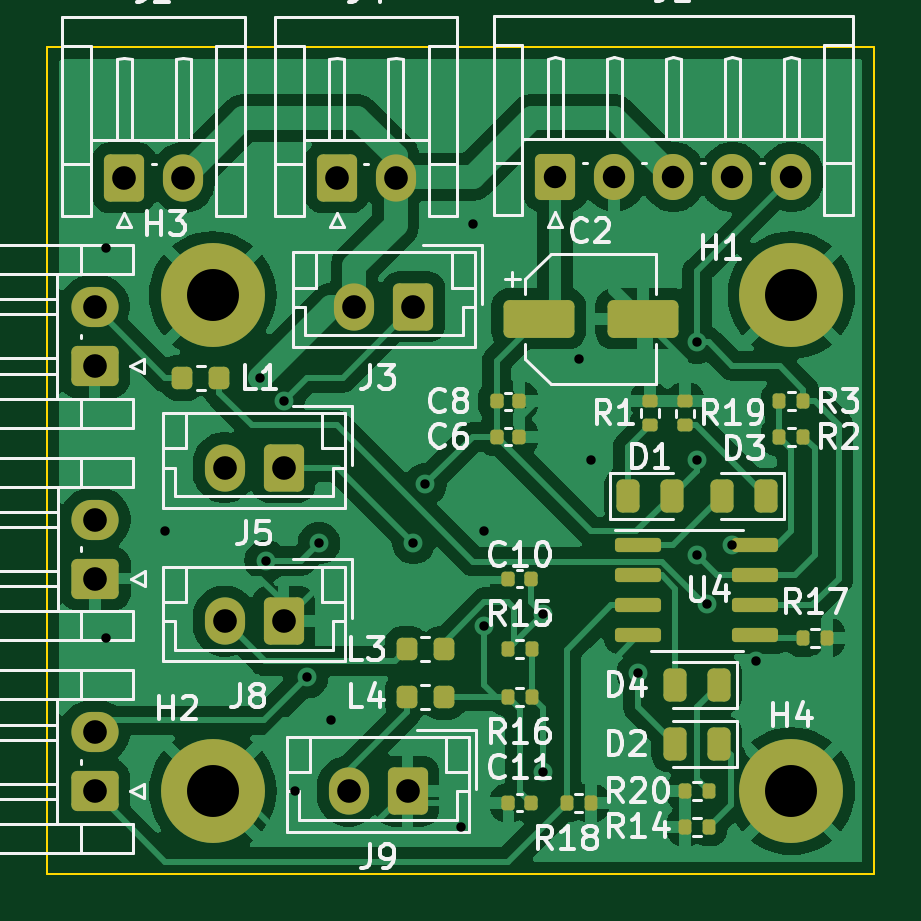
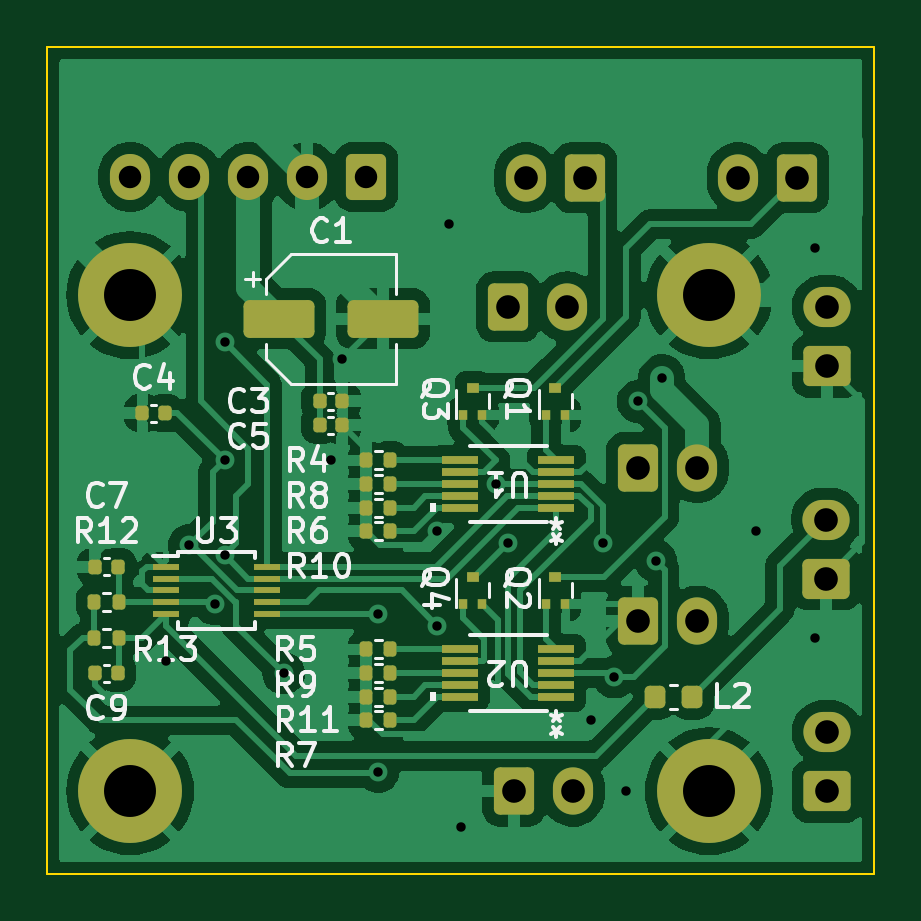
Circuit board: 11 layer files. Board 35.0 x 35.0 mm.
- bottom_copper: printhead-pcb-B_Cu.gbr (99838 bytes)
- bottom_mask: printhead-pcb-B_Mask.gbr (5891 bytes)
- paste: printhead-pcb-B_Paste.gbr (4190 bytes)
- bottom_silk: printhead-pcb-B_Silkscreen.gbr (35487 bytes)
- outline: printhead-pcb-Edge_Cuts.gbr (611 bytes)
- top_copper: printhead-pcb-F_Cu.gbr (88337 bytes)
- top_mask: printhead-pcb-F_Mask.gbr (5562 bytes)
- paste: printhead-pcb-F_Paste.gbr (3856 bytes)
- top_silk: printhead-pcb-F_Silkscreen.gbr (57934 bytes)
- drill: printhead-pcb-NPTH.drl (265 bytes)
- drill: printhead-pcb-PTH.drl (1350 bytes)

=== bottom_copper: printhead-pcb-B_Cu.gbr (99838 bytes, source omitted) ===
=== bottom_mask: printhead-pcb-B_Mask.gbr ===
%TF.GenerationSoftware,KiCad,Pcbnew,8.0.1*%
%TF.CreationDate,2024-04-14T22:55:27+02:00*%
%TF.ProjectId,printhead-pcb,7072696e-7468-4656-9164-2d7063622e6b,rev?*%
%TF.SameCoordinates,Original*%
%TF.FileFunction,Soldermask,Bot*%
%TF.FilePolarity,Negative*%
%FSLAX46Y46*%
G04 Gerber Fmt 4.6, Leading zero omitted, Abs format (unit mm)*
G04 Created by KiCad (PCBNEW 8.0.1) date 2024-04-14 22:55:27*
%MOMM*%
%LPD*%
G01*
G04 APERTURE LIST*
G04 Aperture macros list*
%AMRoundRect*
0 Rectangle with rounded corners*
0 $1 Rounding radius*
0 $2 $3 $4 $5 $6 $7 $8 $9 X,Y pos of 4 corners*
0 Add a 4 corners polygon primitive as box body*
4,1,4,$2,$3,$4,$5,$6,$7,$8,$9,$2,$3,0*
0 Add four circle primitives for the rounded corners*
1,1,$1+$1,$2,$3*
1,1,$1+$1,$4,$5*
1,1,$1+$1,$6,$7*
1,1,$1+$1,$8,$9*
0 Add four rect primitives between the rounded corners*
20,1,$1+$1,$2,$3,$4,$5,0*
20,1,$1+$1,$4,$5,$6,$7,0*
20,1,$1+$1,$6,$7,$8,$9,0*
20,1,$1+$1,$8,$9,$2,$3,0*%
G04 Aperture macros list end*
%ADD10RoundRect,0.250000X0.750000X-0.600000X0.750000X0.600000X-0.750000X0.600000X-0.750000X-0.600000X0*%
%ADD11O,2.000000X1.700000*%
%ADD12C,2.600000*%
%ADD13C,4.400000*%
%ADD14RoundRect,0.250000X0.600000X0.750000X-0.600000X0.750000X-0.600000X-0.750000X0.600000X-0.750000X0*%
%ADD15O,1.700000X2.000000*%
%ADD16RoundRect,0.250000X-0.600000X-0.750000X0.600000X-0.750000X0.600000X0.750000X-0.600000X0.750000X0*%
%ADD17RoundRect,0.250000X-0.600000X-0.725000X0.600000X-0.725000X0.600000X0.725000X-0.600000X0.725000X0*%
%ADD18O,1.700000X1.950000*%
%ADD19RoundRect,0.135000X-0.135000X-0.185000X0.135000X-0.185000X0.135000X0.185000X-0.135000X0.185000X0*%
%ADD20RoundRect,0.140000X0.140000X0.170000X-0.140000X0.170000X-0.140000X-0.170000X0.140000X-0.170000X0*%
%ADD21R,0.400000X0.450000*%
%ADD22R,0.500000X0.450000*%
%ADD23RoundRect,0.140000X-0.140000X-0.170000X0.140000X-0.170000X0.140000X0.170000X-0.140000X0.170000X0*%
%ADD24RoundRect,0.135000X0.135000X0.185000X-0.135000X0.185000X-0.135000X-0.185000X0.135000X-0.185000X0*%
%ADD25RoundRect,0.218750X-0.218750X-0.256250X0.218750X-0.256250X0.218750X0.256250X-0.218750X0.256250X0*%
%ADD26R,1.100000X0.250000*%
%ADD27RoundRect,0.250000X1.250000X0.550000X-1.250000X0.550000X-1.250000X-0.550000X1.250000X-0.550000X0*%
%ADD28R,1.524000X0.330200*%
G04 APERTURE END LIST*
D10*
%TO.C,J6*%
X108500000Y-62000000D03*
D11*
X108500000Y-59500000D03*
%TD*%
D12*
%TO.C,H4*%
X138000000Y-80000000D03*
D13*
X138000000Y-80000000D03*
%TD*%
D14*
%TO.C,J5*%
X116500000Y-66300000D03*
D15*
X114000000Y-66300000D03*
%TD*%
D16*
%TO.C,J4*%
X118750000Y-54032500D03*
D15*
X121250000Y-54032500D03*
%TD*%
D12*
%TO.C,H2*%
X113500000Y-80000000D03*
D13*
X113500000Y-80000000D03*
%TD*%
D17*
%TO.C,J1*%
X128000000Y-54000000D03*
D18*
X130500000Y-54000000D03*
X133000000Y-54000000D03*
X135500000Y-54000000D03*
X138000000Y-54000000D03*
%TD*%
D12*
%TO.C,H3*%
X113500000Y-59000000D03*
D13*
X113500000Y-59000000D03*
%TD*%
D14*
%TO.C,J8*%
X116500000Y-72800000D03*
D15*
X114000000Y-72800000D03*
%TD*%
D16*
%TO.C,J2*%
X109750000Y-54032500D03*
D15*
X112250000Y-54032500D03*
%TD*%
D10*
%TO.C,J10*%
X108500000Y-80000000D03*
D11*
X108500000Y-77500000D03*
%TD*%
D12*
%TO.C,H1*%
X138000000Y-59000000D03*
D13*
X138000000Y-59000000D03*
%TD*%
D10*
%TO.C,J7*%
X108532500Y-71000000D03*
D11*
X108532500Y-68500000D03*
%TD*%
D14*
%TO.C,J9*%
X121750000Y-80000000D03*
D15*
X119250000Y-80000000D03*
%TD*%
D14*
%TO.C,J3*%
X122000000Y-59500000D03*
D15*
X119500000Y-59500000D03*
%TD*%
D19*
%TO.C,R11*%
X126990000Y-76000000D03*
X128010000Y-76000000D03*
%TD*%
D20*
%TO.C,C5*%
X129980000Y-64500000D03*
X129020000Y-64500000D03*
%TD*%
D19*
%TO.C,R5*%
X126990000Y-74000000D03*
X128010000Y-74000000D03*
%TD*%
D21*
%TO.C,Q3*%
X123900000Y-64075000D03*
X123100000Y-64075000D03*
D22*
X123500000Y-62925000D03*
%TD*%
D19*
%TO.C,R7*%
X126990000Y-77000000D03*
X128010000Y-77000000D03*
%TD*%
%TO.C,R9*%
X126990000Y-75000000D03*
X128010000Y-75000000D03*
%TD*%
D23*
%TO.C,C7*%
X138520000Y-70500000D03*
X139480000Y-70500000D03*
%TD*%
D19*
%TO.C,R4*%
X126990000Y-66000000D03*
X128010000Y-66000000D03*
%TD*%
D24*
%TO.C,R12*%
X139510000Y-72000000D03*
X138490000Y-72000000D03*
%TD*%
D25*
%TO.C,L2*%
X114212500Y-76000000D03*
X115787500Y-76000000D03*
%TD*%
D23*
%TO.C,C4*%
X136520000Y-64000000D03*
X137480000Y-64000000D03*
%TD*%
D19*
%TO.C,R8*%
X126990000Y-67000000D03*
X128010000Y-67000000D03*
%TD*%
D21*
%TO.C,Q4*%
X123900000Y-72075000D03*
X123100000Y-72075000D03*
D22*
X123500000Y-70925000D03*
%TD*%
D23*
%TO.C,C9*%
X138520000Y-75000000D03*
X139480000Y-75000000D03*
%TD*%
D26*
%TO.C,U3*%
X136500000Y-70500000D03*
X136500000Y-71000000D03*
X136500000Y-71500000D03*
X136500000Y-72000000D03*
X136500000Y-72500000D03*
X132200000Y-72500000D03*
X132200000Y-72000000D03*
X132200000Y-71500000D03*
X132200000Y-71000000D03*
X132200000Y-70500000D03*
%TD*%
D19*
%TO.C,R6*%
X126990000Y-69000000D03*
X128010000Y-69000000D03*
%TD*%
D27*
%TO.C,C1*%
X131700000Y-60000000D03*
X127300000Y-60000000D03*
%TD*%
D21*
%TO.C,Q2*%
X120400000Y-72075000D03*
X119600000Y-72075000D03*
D22*
X120000000Y-70925000D03*
%TD*%
D28*
%TO.C,U1*%
X119955300Y-68000001D03*
X119955300Y-67499999D03*
X119955300Y-67000000D03*
X119955300Y-66500001D03*
X119955300Y-65999999D03*
X124044700Y-65999999D03*
X124044700Y-66500001D03*
X124044700Y-67000000D03*
X124044700Y-67499999D03*
X124044700Y-68000001D03*
%TD*%
D20*
%TO.C,C3*%
X129980000Y-63500000D03*
X129020000Y-63500000D03*
%TD*%
D24*
%TO.C,R13*%
X139510000Y-73500000D03*
X138490000Y-73500000D03*
%TD*%
D21*
%TO.C,Q1*%
X120400000Y-64075000D03*
X119600000Y-64075000D03*
D22*
X120000000Y-62925000D03*
%TD*%
D28*
%TO.C,U2*%
X119955300Y-76000001D03*
X119955300Y-75499999D03*
X119955300Y-75000000D03*
X119955300Y-74500001D03*
X119955300Y-73999999D03*
X124044700Y-73999999D03*
X124044700Y-74500001D03*
X124044700Y-75000000D03*
X124044700Y-75499999D03*
X124044700Y-76000001D03*
%TD*%
D19*
%TO.C,R10*%
X126990000Y-68000000D03*
X128010000Y-68000000D03*
%TD*%
M02*

=== paste: printhead-pcb-B_Paste.gbr ===
%TF.GenerationSoftware,KiCad,Pcbnew,8.0.1*%
%TF.CreationDate,2024-04-14T22:55:27+02:00*%
%TF.ProjectId,printhead-pcb,7072696e-7468-4656-9164-2d7063622e6b,rev?*%
%TF.SameCoordinates,Original*%
%TF.FileFunction,Paste,Bot*%
%TF.FilePolarity,Positive*%
%FSLAX46Y46*%
G04 Gerber Fmt 4.6, Leading zero omitted, Abs format (unit mm)*
G04 Created by KiCad (PCBNEW 8.0.1) date 2024-04-14 22:55:27*
%MOMM*%
%LPD*%
G01*
G04 APERTURE LIST*
G04 Aperture macros list*
%AMRoundRect*
0 Rectangle with rounded corners*
0 $1 Rounding radius*
0 $2 $3 $4 $5 $6 $7 $8 $9 X,Y pos of 4 corners*
0 Add a 4 corners polygon primitive as box body*
4,1,4,$2,$3,$4,$5,$6,$7,$8,$9,$2,$3,0*
0 Add four circle primitives for the rounded corners*
1,1,$1+$1,$2,$3*
1,1,$1+$1,$4,$5*
1,1,$1+$1,$6,$7*
1,1,$1+$1,$8,$9*
0 Add four rect primitives between the rounded corners*
20,1,$1+$1,$2,$3,$4,$5,0*
20,1,$1+$1,$4,$5,$6,$7,0*
20,1,$1+$1,$6,$7,$8,$9,0*
20,1,$1+$1,$8,$9,$2,$3,0*%
G04 Aperture macros list end*
%ADD10RoundRect,0.135000X-0.135000X-0.185000X0.135000X-0.185000X0.135000X0.185000X-0.135000X0.185000X0*%
%ADD11RoundRect,0.140000X0.140000X0.170000X-0.140000X0.170000X-0.140000X-0.170000X0.140000X-0.170000X0*%
%ADD12R,0.400000X0.450000*%
%ADD13R,0.500000X0.450000*%
%ADD14RoundRect,0.140000X-0.140000X-0.170000X0.140000X-0.170000X0.140000X0.170000X-0.140000X0.170000X0*%
%ADD15RoundRect,0.135000X0.135000X0.185000X-0.135000X0.185000X-0.135000X-0.185000X0.135000X-0.185000X0*%
%ADD16RoundRect,0.218750X-0.218750X-0.256250X0.218750X-0.256250X0.218750X0.256250X-0.218750X0.256250X0*%
%ADD17R,1.100000X0.250000*%
%ADD18RoundRect,0.250000X1.250000X0.550000X-1.250000X0.550000X-1.250000X-0.550000X1.250000X-0.550000X0*%
%ADD19R,1.524000X0.330200*%
G04 APERTURE END LIST*
D10*
%TO.C,R11*%
X126990000Y-76000000D03*
X128010000Y-76000000D03*
%TD*%
D11*
%TO.C,C5*%
X129980000Y-64500000D03*
X129020000Y-64500000D03*
%TD*%
D10*
%TO.C,R5*%
X126990000Y-74000000D03*
X128010000Y-74000000D03*
%TD*%
D12*
%TO.C,Q3*%
X123900000Y-64075000D03*
X123100000Y-64075000D03*
D13*
X123500000Y-62925000D03*
%TD*%
D10*
%TO.C,R7*%
X126990000Y-77000000D03*
X128010000Y-77000000D03*
%TD*%
%TO.C,R9*%
X126990000Y-75000000D03*
X128010000Y-75000000D03*
%TD*%
D14*
%TO.C,C7*%
X138520000Y-70500000D03*
X139480000Y-70500000D03*
%TD*%
D10*
%TO.C,R4*%
X126990000Y-66000000D03*
X128010000Y-66000000D03*
%TD*%
D15*
%TO.C,R12*%
X139510000Y-72000000D03*
X138490000Y-72000000D03*
%TD*%
D16*
%TO.C,L2*%
X114212500Y-76000000D03*
X115787500Y-76000000D03*
%TD*%
D14*
%TO.C,C4*%
X136520000Y-64000000D03*
X137480000Y-64000000D03*
%TD*%
D10*
%TO.C,R8*%
X126990000Y-67000000D03*
X128010000Y-67000000D03*
%TD*%
D12*
%TO.C,Q4*%
X123900000Y-72075000D03*
X123100000Y-72075000D03*
D13*
X123500000Y-70925000D03*
%TD*%
D14*
%TO.C,C9*%
X138520000Y-75000000D03*
X139480000Y-75000000D03*
%TD*%
D17*
%TO.C,U3*%
X136500000Y-70500000D03*
X136500000Y-71000000D03*
X136500000Y-71500000D03*
X136500000Y-72000000D03*
X136500000Y-72500000D03*
X132200000Y-72500000D03*
X132200000Y-72000000D03*
X132200000Y-71500000D03*
X132200000Y-71000000D03*
X132200000Y-70500000D03*
%TD*%
D10*
%TO.C,R6*%
X126990000Y-69000000D03*
X128010000Y-69000000D03*
%TD*%
D18*
%TO.C,C1*%
X131700000Y-60000000D03*
X127300000Y-60000000D03*
%TD*%
D12*
%TO.C,Q2*%
X120400000Y-72075000D03*
X119600000Y-72075000D03*
D13*
X120000000Y-70925000D03*
%TD*%
D19*
%TO.C,U1*%
X119955300Y-68000001D03*
X119955300Y-67499999D03*
X119955300Y-67000000D03*
X119955300Y-66500001D03*
X119955300Y-65999999D03*
X124044700Y-65999999D03*
X124044700Y-66500001D03*
X124044700Y-67000000D03*
X124044700Y-67499999D03*
X124044700Y-68000001D03*
%TD*%
D11*
%TO.C,C3*%
X129980000Y-63500000D03*
X129020000Y-63500000D03*
%TD*%
D15*
%TO.C,R13*%
X139510000Y-73500000D03*
X138490000Y-73500000D03*
%TD*%
D12*
%TO.C,Q1*%
X120400000Y-64075000D03*
X119600000Y-64075000D03*
D13*
X120000000Y-62925000D03*
%TD*%
D19*
%TO.C,U2*%
X119955300Y-76000001D03*
X119955300Y-75499999D03*
X119955300Y-75000000D03*
X119955300Y-74500001D03*
X119955300Y-73999999D03*
X124044700Y-73999999D03*
X124044700Y-74500001D03*
X124044700Y-75000000D03*
X124044700Y-75499999D03*
X124044700Y-76000001D03*
%TD*%
D10*
%TO.C,R10*%
X126990000Y-68000000D03*
X128010000Y-68000000D03*
%TD*%
M02*

=== bottom_silk: printhead-pcb-B_Silkscreen.gbr (35487 bytes, source omitted) ===
=== outline: printhead-pcb-Edge_Cuts.gbr ===
%TF.GenerationSoftware,KiCad,Pcbnew,8.0.1*%
%TF.CreationDate,2024-04-14T22:55:27+02:00*%
%TF.ProjectId,printhead-pcb,7072696e-7468-4656-9164-2d7063622e6b,rev?*%
%TF.SameCoordinates,Original*%
%TF.FileFunction,Profile,NP*%
%FSLAX46Y46*%
G04 Gerber Fmt 4.6, Leading zero omitted, Abs format (unit mm)*
G04 Created by KiCad (PCBNEW 8.0.1) date 2024-04-14 22:55:27*
%MOMM*%
%LPD*%
G01*
G04 APERTURE LIST*
%TA.AperFunction,Profile*%
%ADD10C,0.100000*%
%TD*%
G04 APERTURE END LIST*
D10*
X106500000Y-48500000D02*
X141500000Y-48500000D01*
X141500000Y-83500000D01*
X106500000Y-83500000D01*
X106500000Y-48500000D01*
M02*

=== top_copper: printhead-pcb-F_Cu.gbr (88337 bytes, source omitted) ===
=== top_mask: printhead-pcb-F_Mask.gbr ===
%TF.GenerationSoftware,KiCad,Pcbnew,8.0.1*%
%TF.CreationDate,2024-04-14T22:55:27+02:00*%
%TF.ProjectId,printhead-pcb,7072696e-7468-4656-9164-2d7063622e6b,rev?*%
%TF.SameCoordinates,Original*%
%TF.FileFunction,Soldermask,Top*%
%TF.FilePolarity,Negative*%
%FSLAX46Y46*%
G04 Gerber Fmt 4.6, Leading zero omitted, Abs format (unit mm)*
G04 Created by KiCad (PCBNEW 8.0.1) date 2024-04-14 22:55:27*
%MOMM*%
%LPD*%
G01*
G04 APERTURE LIST*
G04 Aperture macros list*
%AMRoundRect*
0 Rectangle with rounded corners*
0 $1 Rounding radius*
0 $2 $3 $4 $5 $6 $7 $8 $9 X,Y pos of 4 corners*
0 Add a 4 corners polygon primitive as box body*
4,1,4,$2,$3,$4,$5,$6,$7,$8,$9,$2,$3,0*
0 Add four circle primitives for the rounded corners*
1,1,$1+$1,$2,$3*
1,1,$1+$1,$4,$5*
1,1,$1+$1,$6,$7*
1,1,$1+$1,$8,$9*
0 Add four rect primitives between the rounded corners*
20,1,$1+$1,$2,$3,$4,$5,0*
20,1,$1+$1,$4,$5,$6,$7,0*
20,1,$1+$1,$6,$7,$8,$9,0*
20,1,$1+$1,$8,$9,$2,$3,0*%
G04 Aperture macros list end*
%ADD10RoundRect,0.243750X-0.243750X-0.456250X0.243750X-0.456250X0.243750X0.456250X-0.243750X0.456250X0*%
%ADD11RoundRect,0.250000X0.750000X-0.600000X0.750000X0.600000X-0.750000X0.600000X-0.750000X-0.600000X0*%
%ADD12O,2.000000X1.700000*%
%ADD13RoundRect,0.135000X-0.135000X-0.185000X0.135000X-0.185000X0.135000X0.185000X-0.135000X0.185000X0*%
%ADD14C,2.600000*%
%ADD15C,4.400000*%
%ADD16RoundRect,0.243750X0.243750X0.456250X-0.243750X0.456250X-0.243750X-0.456250X0.243750X-0.456250X0*%
%ADD17RoundRect,0.250000X-1.250000X-0.550000X1.250000X-0.550000X1.250000X0.550000X-1.250000X0.550000X0*%
%ADD18RoundRect,0.135000X0.135000X0.185000X-0.135000X0.185000X-0.135000X-0.185000X0.135000X-0.185000X0*%
%ADD19RoundRect,0.250000X0.600000X0.750000X-0.600000X0.750000X-0.600000X-0.750000X0.600000X-0.750000X0*%
%ADD20O,1.700000X2.000000*%
%ADD21RoundRect,0.135000X0.185000X-0.135000X0.185000X0.135000X-0.185000X0.135000X-0.185000X-0.135000X0*%
%ADD22RoundRect,0.218750X-0.218750X-0.256250X0.218750X-0.256250X0.218750X0.256250X-0.218750X0.256250X0*%
%ADD23RoundRect,0.140000X0.140000X0.170000X-0.140000X0.170000X-0.140000X-0.170000X0.140000X-0.170000X0*%
%ADD24RoundRect,0.250000X-0.600000X-0.750000X0.600000X-0.750000X0.600000X0.750000X-0.600000X0.750000X0*%
%ADD25RoundRect,0.150000X-0.825000X-0.150000X0.825000X-0.150000X0.825000X0.150000X-0.825000X0.150000X0*%
%ADD26RoundRect,0.250000X-0.600000X-0.725000X0.600000X-0.725000X0.600000X0.725000X-0.600000X0.725000X0*%
%ADD27O,1.700000X1.950000*%
%ADD28RoundRect,0.140000X-0.140000X-0.170000X0.140000X-0.170000X0.140000X0.170000X-0.140000X0.170000X0*%
G04 APERTURE END LIST*
D10*
%TO.C,D1*%
X131062500Y-67500000D03*
X132937500Y-67500000D03*
%TD*%
D11*
%TO.C,J6*%
X108500000Y-62000000D03*
D12*
X108500000Y-59500000D03*
%TD*%
D13*
%TO.C,R14*%
X133490000Y-81500000D03*
X134510000Y-81500000D03*
%TD*%
D14*
%TO.C,H4*%
X138000000Y-80000000D03*
D15*
X138000000Y-80000000D03*
%TD*%
D16*
%TO.C,D2*%
X134937500Y-78000000D03*
X133062500Y-78000000D03*
%TD*%
D13*
%TO.C,R18*%
X128480000Y-80500000D03*
X129500000Y-80500000D03*
%TD*%
D17*
%TO.C,C2*%
X127300000Y-60000000D03*
X131700000Y-60000000D03*
%TD*%
D18*
%TO.C,R16*%
X127010000Y-76000000D03*
X125990000Y-76000000D03*
%TD*%
D19*
%TO.C,J5*%
X116500000Y-66300000D03*
D20*
X114000000Y-66300000D03*
%TD*%
D21*
%TO.C,R1*%
X132000000Y-64500000D03*
X132000000Y-63480000D03*
%TD*%
D22*
%TO.C,L1*%
X112212500Y-62500000D03*
X113787500Y-62500000D03*
%TD*%
D21*
%TO.C,R19*%
X133500000Y-64510000D03*
X133500000Y-63490000D03*
%TD*%
D23*
%TO.C,C10*%
X126980000Y-71000000D03*
X126020000Y-71000000D03*
%TD*%
D18*
%TO.C,R20*%
X134510000Y-80000000D03*
X133490000Y-80000000D03*
%TD*%
D13*
%TO.C,R17*%
X138490000Y-73500000D03*
X139510000Y-73500000D03*
%TD*%
D22*
%TO.C,L4*%
X121712500Y-76000000D03*
X123287500Y-76000000D03*
%TD*%
D24*
%TO.C,J4*%
X118750000Y-54032500D03*
D20*
X121250000Y-54032500D03*
%TD*%
D13*
%TO.C,R3*%
X137490000Y-63500000D03*
X138510000Y-63500000D03*
%TD*%
D18*
%TO.C,R15*%
X127010000Y-74000000D03*
X125990000Y-74000000D03*
%TD*%
D16*
%TO.C,D4*%
X134937500Y-75500000D03*
X133062500Y-75500000D03*
%TD*%
%TO.C,D3*%
X136937500Y-67500000D03*
X135062500Y-67500000D03*
%TD*%
D22*
%TO.C,L3*%
X121712500Y-74000000D03*
X123287500Y-74000000D03*
%TD*%
D14*
%TO.C,H2*%
X113500000Y-80000000D03*
D15*
X113500000Y-80000000D03*
%TD*%
D25*
%TO.C,U4*%
X131525000Y-69595000D03*
X131525000Y-70865000D03*
X131525000Y-72135000D03*
X131525000Y-73405000D03*
X136475000Y-73405000D03*
X136475000Y-72135000D03*
X136475000Y-70865000D03*
X136475000Y-69595000D03*
%TD*%
D26*
%TO.C,J1*%
X128000000Y-54000000D03*
D27*
X130500000Y-54000000D03*
X133000000Y-54000000D03*
X135500000Y-54000000D03*
X138000000Y-54000000D03*
%TD*%
D14*
%TO.C,H3*%
X113500000Y-59000000D03*
D15*
X113500000Y-59000000D03*
%TD*%
D23*
%TO.C,C11*%
X126980000Y-80500000D03*
X126020000Y-80500000D03*
%TD*%
D19*
%TO.C,J8*%
X116500000Y-72800000D03*
D20*
X114000000Y-72800000D03*
%TD*%
D28*
%TO.C,C6*%
X125520000Y-65000000D03*
X126480000Y-65000000D03*
%TD*%
D24*
%TO.C,J2*%
X109750000Y-54032500D03*
D20*
X112250000Y-54032500D03*
%TD*%
D11*
%TO.C,J10*%
X108500000Y-80000000D03*
D12*
X108500000Y-77500000D03*
%TD*%
D14*
%TO.C,H1*%
X138000000Y-59000000D03*
D15*
X138000000Y-59000000D03*
%TD*%
D11*
%TO.C,J7*%
X108532500Y-71000000D03*
D12*
X108532500Y-68500000D03*
%TD*%
D19*
%TO.C,J9*%
X121750000Y-80000000D03*
D20*
X119250000Y-80000000D03*
%TD*%
D19*
%TO.C,J3*%
X122000000Y-59500000D03*
D20*
X119500000Y-59500000D03*
%TD*%
D28*
%TO.C,C8*%
X125520000Y-63500000D03*
X126480000Y-63500000D03*
%TD*%
D13*
%TO.C,R2*%
X137490000Y-65000000D03*
X138510000Y-65000000D03*
%TD*%
M02*

=== paste: printhead-pcb-F_Paste.gbr ===
%TF.GenerationSoftware,KiCad,Pcbnew,8.0.1*%
%TF.CreationDate,2024-04-14T22:55:27+02:00*%
%TF.ProjectId,printhead-pcb,7072696e-7468-4656-9164-2d7063622e6b,rev?*%
%TF.SameCoordinates,Original*%
%TF.FileFunction,Paste,Top*%
%TF.FilePolarity,Positive*%
%FSLAX46Y46*%
G04 Gerber Fmt 4.6, Leading zero omitted, Abs format (unit mm)*
G04 Created by KiCad (PCBNEW 8.0.1) date 2024-04-14 22:55:27*
%MOMM*%
%LPD*%
G01*
G04 APERTURE LIST*
G04 Aperture macros list*
%AMRoundRect*
0 Rectangle with rounded corners*
0 $1 Rounding radius*
0 $2 $3 $4 $5 $6 $7 $8 $9 X,Y pos of 4 corners*
0 Add a 4 corners polygon primitive as box body*
4,1,4,$2,$3,$4,$5,$6,$7,$8,$9,$2,$3,0*
0 Add four circle primitives for the rounded corners*
1,1,$1+$1,$2,$3*
1,1,$1+$1,$4,$5*
1,1,$1+$1,$6,$7*
1,1,$1+$1,$8,$9*
0 Add four rect primitives between the rounded corners*
20,1,$1+$1,$2,$3,$4,$5,0*
20,1,$1+$1,$4,$5,$6,$7,0*
20,1,$1+$1,$6,$7,$8,$9,0*
20,1,$1+$1,$8,$9,$2,$3,0*%
G04 Aperture macros list end*
%ADD10RoundRect,0.243750X-0.243750X-0.456250X0.243750X-0.456250X0.243750X0.456250X-0.243750X0.456250X0*%
%ADD11RoundRect,0.135000X-0.135000X-0.185000X0.135000X-0.185000X0.135000X0.185000X-0.135000X0.185000X0*%
%ADD12RoundRect,0.243750X0.243750X0.456250X-0.243750X0.456250X-0.243750X-0.456250X0.243750X-0.456250X0*%
%ADD13RoundRect,0.250000X-1.250000X-0.550000X1.250000X-0.550000X1.250000X0.550000X-1.250000X0.550000X0*%
%ADD14RoundRect,0.135000X0.135000X0.185000X-0.135000X0.185000X-0.135000X-0.185000X0.135000X-0.185000X0*%
%ADD15RoundRect,0.135000X0.185000X-0.135000X0.185000X0.135000X-0.185000X0.135000X-0.185000X-0.135000X0*%
%ADD16RoundRect,0.218750X-0.218750X-0.256250X0.218750X-0.256250X0.218750X0.256250X-0.218750X0.256250X0*%
%ADD17RoundRect,0.140000X0.140000X0.170000X-0.140000X0.170000X-0.140000X-0.170000X0.140000X-0.170000X0*%
%ADD18RoundRect,0.150000X-0.825000X-0.150000X0.825000X-0.150000X0.825000X0.150000X-0.825000X0.150000X0*%
%ADD19RoundRect,0.140000X-0.140000X-0.170000X0.140000X-0.170000X0.140000X0.170000X-0.140000X0.170000X0*%
G04 APERTURE END LIST*
D10*
%TO.C,D1*%
X131062500Y-67500000D03*
X132937500Y-67500000D03*
%TD*%
D11*
%TO.C,R14*%
X133490000Y-81500000D03*
X134510000Y-81500000D03*
%TD*%
D12*
%TO.C,D2*%
X134937500Y-78000000D03*
X133062500Y-78000000D03*
%TD*%
D11*
%TO.C,R18*%
X128480000Y-80500000D03*
X129500000Y-80500000D03*
%TD*%
D13*
%TO.C,C2*%
X127300000Y-60000000D03*
X131700000Y-60000000D03*
%TD*%
D14*
%TO.C,R16*%
X127010000Y-76000000D03*
X125990000Y-76000000D03*
%TD*%
D15*
%TO.C,R1*%
X132000000Y-64500000D03*
X132000000Y-63480000D03*
%TD*%
D16*
%TO.C,L1*%
X112212500Y-62500000D03*
X113787500Y-62500000D03*
%TD*%
D15*
%TO.C,R19*%
X133500000Y-64510000D03*
X133500000Y-63490000D03*
%TD*%
D17*
%TO.C,C10*%
X126980000Y-71000000D03*
X126020000Y-71000000D03*
%TD*%
D14*
%TO.C,R20*%
X134510000Y-80000000D03*
X133490000Y-80000000D03*
%TD*%
D11*
%TO.C,R17*%
X138490000Y-73500000D03*
X139510000Y-73500000D03*
%TD*%
D16*
%TO.C,L4*%
X121712500Y-76000000D03*
X123287500Y-76000000D03*
%TD*%
D11*
%TO.C,R3*%
X137490000Y-63500000D03*
X138510000Y-63500000D03*
%TD*%
D14*
%TO.C,R15*%
X127010000Y-74000000D03*
X125990000Y-74000000D03*
%TD*%
D12*
%TO.C,D4*%
X134937500Y-75500000D03*
X133062500Y-75500000D03*
%TD*%
%TO.C,D3*%
X136937500Y-67500000D03*
X135062500Y-67500000D03*
%TD*%
D16*
%TO.C,L3*%
X121712500Y-74000000D03*
X123287500Y-74000000D03*
%TD*%
D18*
%TO.C,U4*%
X131525000Y-69595000D03*
X131525000Y-70865000D03*
X131525000Y-72135000D03*
X131525000Y-73405000D03*
X136475000Y-73405000D03*
X136475000Y-72135000D03*
X136475000Y-70865000D03*
X136475000Y-69595000D03*
%TD*%
D17*
%TO.C,C11*%
X126980000Y-80500000D03*
X126020000Y-80500000D03*
%TD*%
D19*
%TO.C,C6*%
X125520000Y-65000000D03*
X126480000Y-65000000D03*
%TD*%
%TO.C,C8*%
X125520000Y-63500000D03*
X126480000Y-63500000D03*
%TD*%
D11*
%TO.C,R2*%
X137490000Y-65000000D03*
X138510000Y-65000000D03*
%TD*%
M02*

=== top_silk: printhead-pcb-F_Silkscreen.gbr (57934 bytes, source omitted) ===
=== drill: printhead-pcb-NPTH.drl ===
M48
; DRILL file {KiCad 8.0.1} date 2024-04-14T22:55:20+0200
; FORMAT={-:-/ absolute / inch / decimal}
; #@! TF.CreationDate,2024-04-14T22:55:20+02:00
; #@! TF.GenerationSoftware,Kicad,Pcbnew,8.0.1
; #@! TF.FileFunction,NonPlated,1,2,NPTH
FMAT,2
INCH
%
G90
G05
M30

=== drill: printhead-pcb-PTH.drl ===
M48
; DRILL file {KiCad 8.0.1} date 2024-04-14T22:55:20+0200
; FORMAT={-:-/ absolute / inch / decimal}
; #@! TF.CreationDate,2024-04-14T22:55:20+02:00
; #@! TF.GenerationSoftware,Kicad,Pcbnew,8.0.1
; #@! TF.FileFunction,Plated,1,2,PTH
FMAT,2
INCH
; #@! TA.AperFunction,Plated,PTH,ViaDrill
T1C0.0157
; #@! TA.AperFunction,Plated,PTH,ComponentDrill
T2C0.0374
; #@! TA.AperFunction,Plated,PTH,ComponentDrill
T3C0.0394
; #@! TA.AperFunction,Plated,PTH,ComponentDrill
T4C0.0866
%
G90
G05
T1
X4.2913Y-2.2441
X4.2913Y-2.8937
X4.3898Y-2.7165
X4.5472Y-2.4606
X4.5571Y-2.7657
X4.5866Y-2.5
X4.6063Y-3.1496
X4.626Y-2.9596
X4.6457Y-2.7362
X4.6654Y-3.0315
X4.8031Y-2.7362
X4.8228Y-2.6378
X4.8819Y-3.2087
X4.9016Y-2.2047
X4.9213Y-2.7165
X4.9213Y-2.874
X5.0197Y-2.8543
X5.0197Y-3.1171
X5.0795Y-2.4299
X5.0984Y-2.5984
X5.1772Y-2.9528
X5.2756Y-2.4016
X5.2756Y-2.5984
X5.2756Y-2.7559
X5.2922Y-2.8377
X5.3346Y-2.74
X5.374Y-2.9331
T2
X5.0394Y-2.126
X5.1378Y-2.126
X5.2362Y-2.126
X5.3346Y-2.126
X5.4331Y-2.126
T3
X4.2717Y-2.3425
X4.2717Y-2.4409
X4.2717Y-3.0512
X4.2717Y-3.1496
X4.2729Y-2.6969
X4.2729Y-2.7953
X4.3209Y-2.1273
X4.4193Y-2.1273
X4.4882Y-2.6102
X4.4882Y-2.8661
X4.5866Y-2.6102
X4.5866Y-2.8661
X4.6752Y-2.1273
X4.6949Y-3.1496
X4.7047Y-2.3425
X4.7736Y-2.1273
X4.7933Y-3.1496
X4.8031Y-2.3425
T4
X4.4685Y-2.3228
X4.4685Y-3.1496
X5.4331Y-2.3228
X5.4331Y-3.1496
M30

